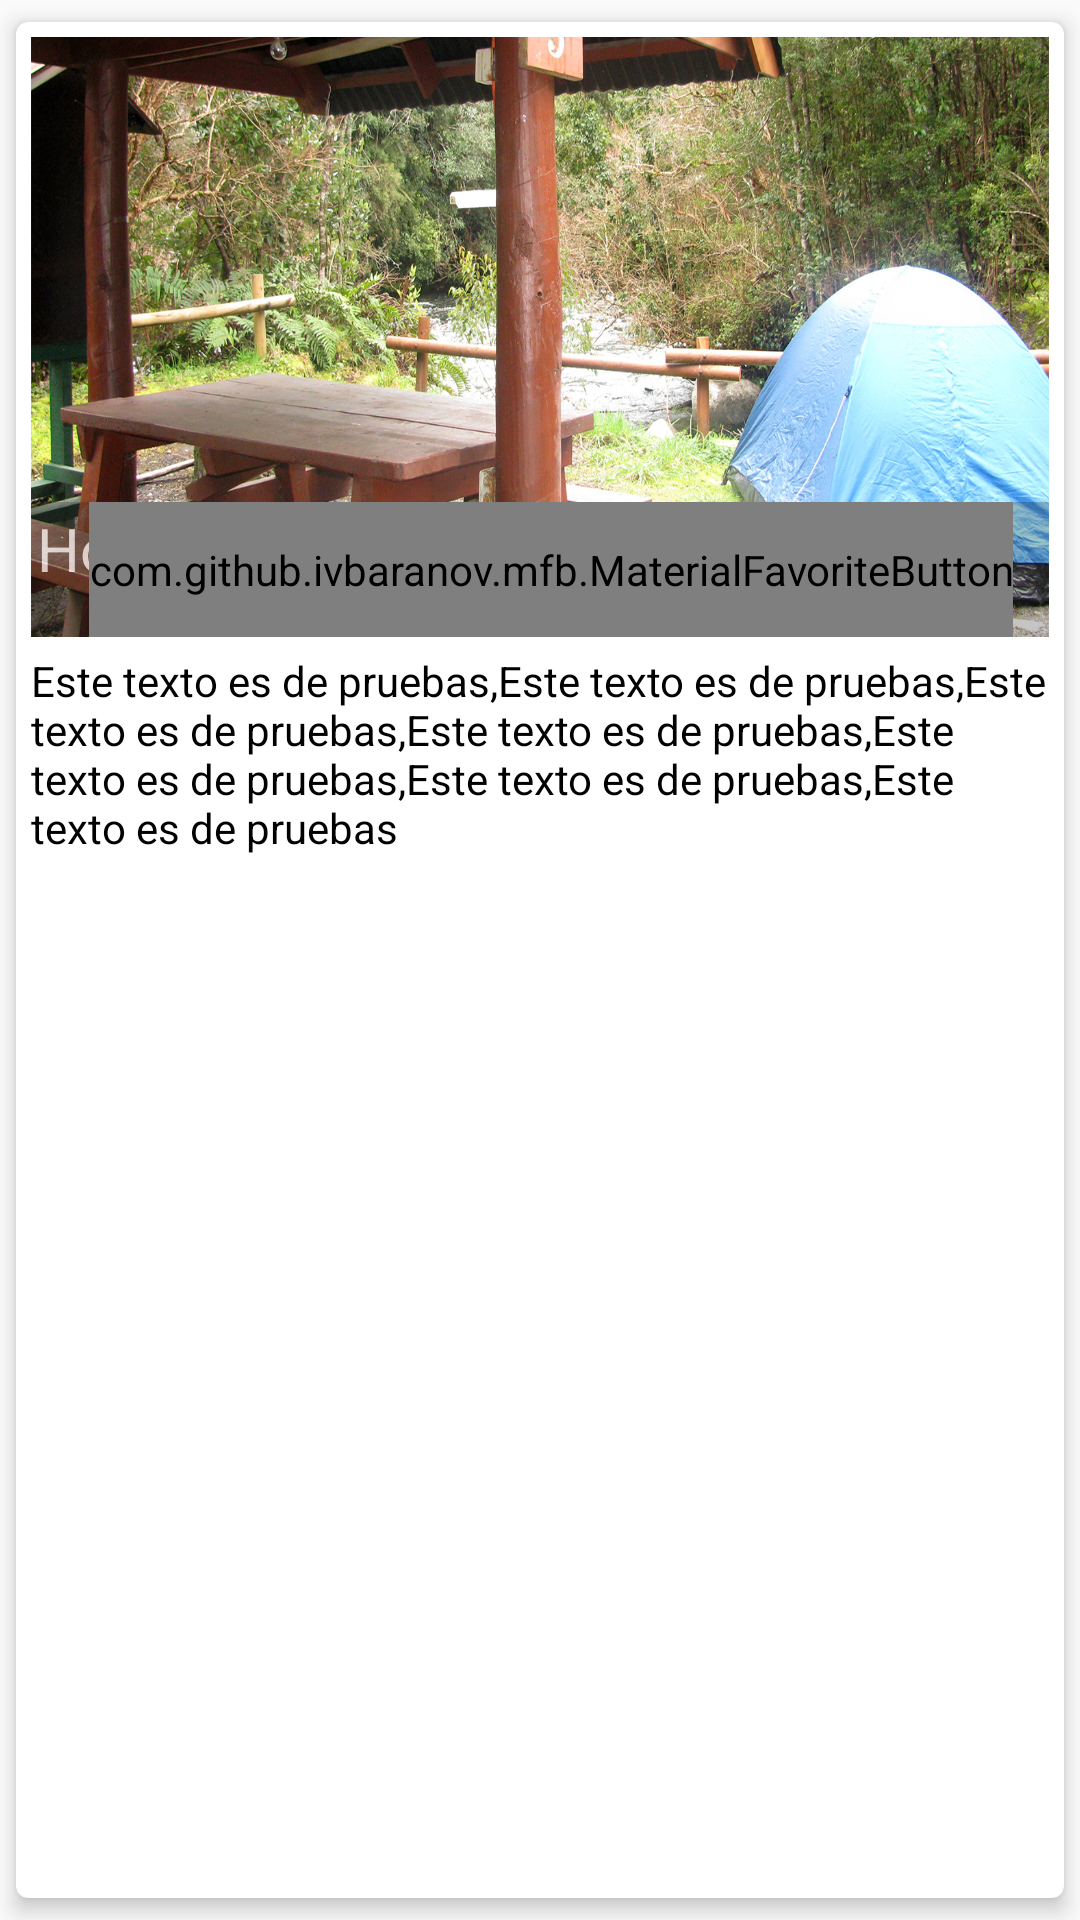

Here is an Android app screen rendered from its layout file. Give the layout XML and the strings, colors and styles it references.
<!-- AndroidManifest.xml: application theme AppTheme -->
<!-- res/layout/item.xml -->
<?xml version="1.0" encoding="utf-8"?>
<LinearLayout xmlns:android="http://schemas.android.com/apk/res/android"
    android:layout_width="match_parent"
    android:layout_height="wrap_content"
    xmlns:app="http://schemas.android.com/apk/res-auto"
    android:orientation="vertical">

    <android.support.v7.widget.CardView
        android:id="@+id/cardview"
        android:layout_width="match_parent"
        android:layout_height="wrap_content"
        app:cardCornerRadius="4dp"
        app:cardElevation="4dp"
        app:cardUseCompatPadding="true">

        <RelativeLayout
            android:layout_width="match_parent"
            android:layout_height="match_parent"
            android:padding="5dp"
            android:weightSum="10">

            <ImageView
                android:id="@+id/imageview"
                android:layout_width="match_parent"
                android:layout_height="200dp"
                android:layout_weight="3"
                android:scaleType="fitXY"
                android:src="@drawable/a"
                android:layout_alignParentTop="true"
                android:layout_alignParentLeft="true"
                android:layout_alignParentStart="true" />


            <TextView
                android:id="@+id/titleees"
                style="@style/title"
                android:layout_width="match_parent"
                android:layout_height="45dp"
                android:layout_gravity="bottom"
                android:alpha="0.7"
                android:background="#5c1b1b1b"
                android:padding="2dp"
                android:text="Hola mundo"
                android:layout_above="@+id/tvDescripcion"
                android:layout_alignParentLeft="true"
                android:layout_alignParentStart="true" />

            <com.github.ivbaranov.mfb.MaterialFavoriteButton
                android:id="@+id/buttonFavotite"
                android:layout_width="wrap_content"
                android:layout_height="wrap_content"
                app:mfb_color="white"
                android:layout_alignParentRight="true"
                android:layout_alignParentEnd="true"
                android:layout_marginRight="12dp"
                android:layout_marginEnd="12dp"
                android:layout_above="@+id/tvDescripcion"
                android:layout_alignTop="@+id/titleees"
                app:mfb_type="star"
                app:mfb_size="60"


                />

            <TextView
                android:id="@+id/tvDescripcion"
                android:layout_width="match_parent"
                android:layout_height="wrap_content"
                android:text="Este texto es de pruebas,Este texto es de pruebas,Este texto es de pruebas,Este texto es de pruebas,Este texto es de pruebas,Este texto es de pruebas,Este texto es de pruebas"
                android:textColor="#000"
                android:textSize="14sp"
                android:layout_below="@+id/imageview"
                android:layout_alignParentLeft="true"
                android:layout_alignParentStart="true"
                android:layout_marginTop="5dp"
                android:layout_alignParentBottom="true" />

        </RelativeLayout>

    </android.support.v7.widget.CardView>

</LinearLayout>
<!-- resources referenced by this layout -->
<resources>
  <!-- drawable a: jpg bitmap (drawable, 806258 bytes) -->
  <style name="title">
          <item name="android:textSize">20sp</item>
          <item name="android:textColor">@android:color/white</item>
      </style>
  <style name="AppTheme" parent="Theme.AppCompat.Light.DarkActionBar">
          
          <item name="colorPrimary">@color/colorPrimary</item>
          <item name="colorPrimaryDark">@color/colorPrimaryDark</item>
          <item name="colorAccent">@color/colorAccent</item>
      </style>
  <color name="colorPrimary">#303F9F</color>
  <color name="colorPrimaryDark">#3F51B5</color>
  <color name="colorAccent">#FF4081</color>
</resources>
